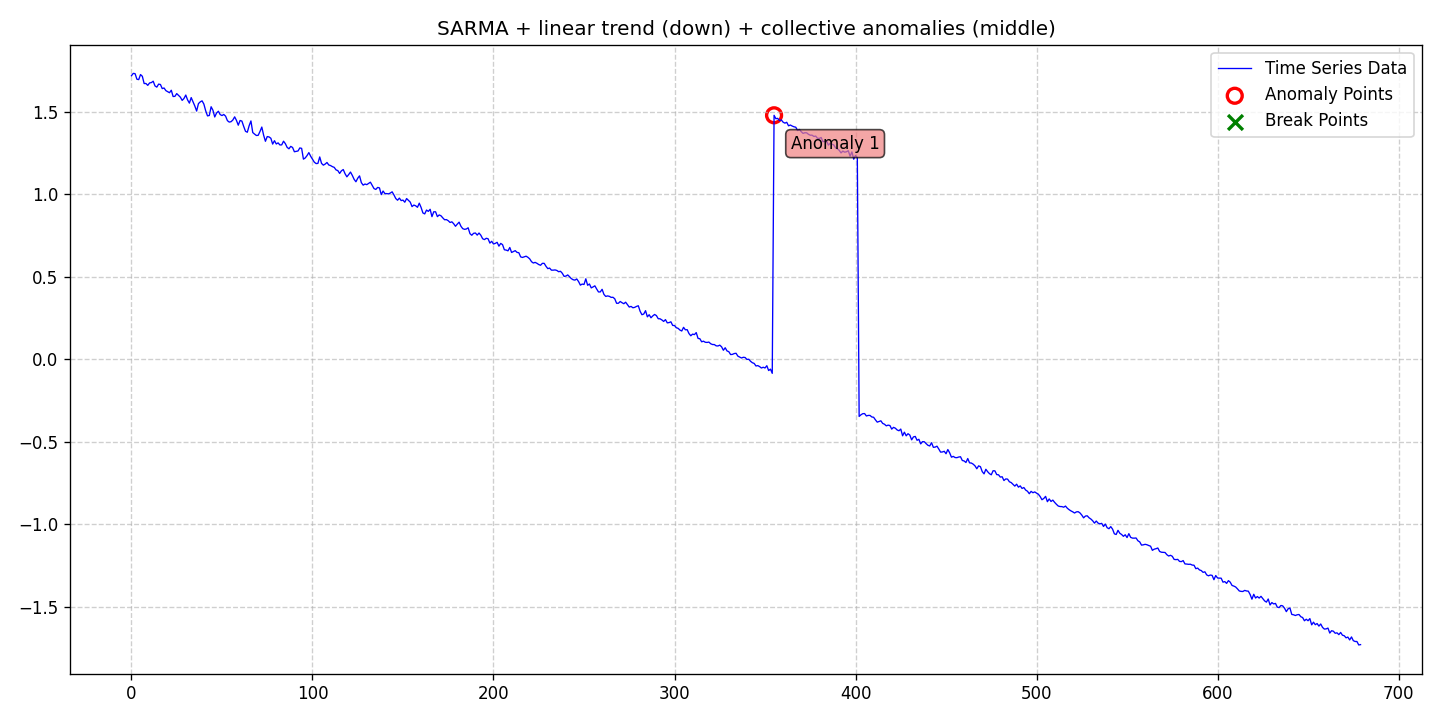

The table this chart was drawn from, first rows:
date, data, stationary, det_lin_up, det_lin_down, det_quad, det_cubic, det_exp, det_damped, stoc_trend, volatility, single_seas, multiple_seas, point_anom_single, point_anom_multi, collect_anom, context_anom, mean_shift, var_shift, trend_shift, point_anom_count, point_anom_location, point_anom_point, collect_anom_count
2020-01-01, 1.72, 0, 0, 1, 0, 0, 0, 0, 0, 0, 1, 0, 0, 0, 1, 0, 0, 0, 0, 0, none, , 1
2020-01-02, 1.734, 0, 0, 1, 0, 0, 0, 0, 0, 0, 1, 0, 0, 0, 1, 0, 0, 0, 0, 0, none, , 1
2020-01-03, 1.732, 0, 0, 1, 0, 0, 0, 0, 0, 0, 1, 0, 0, 0, 1, 0, 0, 0, 0, 0, none, , 1
2020-01-04, 1.698, 0, 0, 1, 0, 0, 0, 0, 0, 0, 1, 0, 0, 0, 1, 0, 0, 0, 0, 0, none, , 1
2020-01-05, 1.696, 0, 0, 1, 0, 0, 0, 0, 0, 0, 1, 0, 0, 0, 1, 0, 0, 0, 0, 0, none, , 1
2020-01-06, 1.727, 0, 0, 1, 0, 0, 0, 0, 0, 0, 1, 0, 0, 0, 1, 0, 0, 0, 0, 0, none, , 1
2020-01-07, 1.716, 0, 0, 1, 0, 0, 0, 0, 0, 0, 1, 0, 0, 0, 1, 0, 0, 0, 0, 0, none, , 1
2020-01-08, 1.672, 0, 0, 1, 0, 0, 0, 0, 0, 0, 1, 0, 0, 0, 1, 0, 0, 0, 0, 0, none, , 1
2020-01-09, 1.673, 0, 0, 1, 0, 0, 0, 0, 0, 0, 1, 0, 0, 0, 1, 0, 0, 0, 0, 0, none, , 1
2020-01-10, 1.661, 0, 0, 1, 0, 0, 0, 0, 0, 0, 1, 0, 0, 0, 1, 0, 0, 0, 0, 0, none, , 1
2020-01-11, 1.676, 0, 0, 1, 0, 0, 0, 0, 0, 0, 1, 0, 0, 0, 1, 0, 0, 0, 0, 0, none, , 1
2020-01-12, 1.678, 0, 0, 1, 0, 0, 0, 0, 0, 0, 1, 0, 0, 0, 1, 0, 0, 0, 0, 0, none, , 1
2020-01-13, 1.686, 0, 0, 1, 0, 0, 0, 0, 0, 0, 1, 0, 0, 0, 1, 0, 0, 0, 0, 0, none, , 1
2020-01-14, 1.658, 0, 0, 1, 0, 0, 0, 0, 0, 0, 1, 0, 0, 0, 1, 0, 0, 0, 0, 0, none, , 1
2020-01-15, 1.651, 0, 0, 1, 0, 0, 0, 0, 0, 0, 1, 0, 0, 0, 1, 0, 0, 0, 0, 0, none, , 1
2020-01-16, 1.669, 0, 0, 1, 0, 0, 0, 0, 0, 0, 1, 0, 0, 0, 1, 0, 0, 0, 0, 0, none, , 1
2020-01-17, 1.667, 0, 0, 1, 0, 0, 0, 0, 0, 0, 1, 0, 0, 0, 1, 0, 0, 0, 0, 0, none, , 1
2020-01-18, 1.642, 0, 0, 1, 0, 0, 0, 0, 0, 0, 1, 0, 0, 0, 1, 0, 0, 0, 0, 0, none, , 1
2020-01-19, 1.645, 0, 0, 1, 0, 0, 0, 0, 0, 0, 1, 0, 0, 0, 1, 0, 0, 0, 0, 0, none, , 1
2020-01-20, 1.629, 0, 0, 1, 0, 0, 0, 0, 0, 0, 1, 0, 0, 0, 1, 0, 0, 0, 0, 0, none, , 1
2020-01-21, 1.623, 0, 0, 1, 0, 0, 0, 0, 0, 0, 1, 0, 0, 0, 1, 0, 0, 0, 0, 0, none, , 1
2020-01-22, 1.617, 0, 0, 1, 0, 0, 0, 0, 0, 0, 1, 0, 0, 0, 1, 0, 0, 0, 0, 0, none, , 1
2020-01-23, 1.632, 0, 0, 1, 0, 0, 0, 0, 0, 0, 1, 0, 0, 0, 1, 0, 0, 0, 0, 0, none, , 1
2020-01-24, 1.594, 0, 0, 1, 0, 0, 0, 0, 0, 0, 1, 0, 0, 0, 1, 0, 0, 0, 0, 0, none, , 1
2020-01-25, 1.595, 0, 0, 1, 0, 0, 0, 0, 0, 0, 1, 0, 0, 0, 1, 0, 0, 0, 0, 0, none, , 1
2020-01-26, 1.611, 0, 0, 1, 0, 0, 0, 0, 0, 0, 1, 0, 0, 0, 1, 0, 0, 0, 0, 0, none, , 1
2020-01-27, 1.601, 0, 0, 1, 0, 0, 0, 0, 0, 0, 1, 0, 0, 0, 1, 0, 0, 0, 0, 0, none, , 1
2020-01-28, 1.59, 0, 0, 1, 0, 0, 0, 0, 0, 0, 1, 0, 0, 0, 1, 0, 0, 0, 0, 0, none, , 1
2020-01-29, 1.57, 0, 0, 1, 0, 0, 0, 0, 0, 0, 1, 0, 0, 0, 1, 0, 0, 0, 0, 0, none, , 1
2020-01-30, 1.582, 0, 0, 1, 0, 0, 0, 0, 0, 0, 1, 0, 0, 0, 1, 0, 0, 0, 0, 0, none, , 1
2020-01-31, 1.602, 0, 0, 1, 0, 0, 0, 0, 0, 0, 1, 0, 0, 0, 1, 0, 0, 0, 0, 0, none, , 1
2020-02-01, 1.573, 0, 0, 1, 0, 0, 0, 0, 0, 0, 1, 0, 0, 0, 1, 0, 0, 0, 0, 0, none, , 1
2020-02-02, 1.554, 0, 0, 1, 0, 0, 0, 0, 0, 0, 1, 0, 0, 0, 1, 0, 0, 0, 0, 0, none, , 1
2020-02-03, 1.587, 0, 0, 1, 0, 0, 0, 0, 0, 0, 1, 0, 0, 0, 1, 0, 0, 0, 0, 0, none, , 1
2020-02-04, 1.561, 0, 0, 1, 0, 0, 0, 0, 0, 0, 1, 0, 0, 0, 1, 0, 0, 0, 0, 0, none, , 1
2020-02-05, 1.536, 0, 0, 1, 0, 0, 0, 0, 0, 0, 1, 0, 0, 0, 1, 0, 0, 0, 0, 0, none, , 1
2020-02-06, 1.505, 0, 0, 1, 0, 0, 0, 0, 0, 0, 1, 0, 0, 0, 1, 0, 0, 0, 0, 0, none, , 1
2020-02-07, 1.551, 0, 0, 1, 0, 0, 0, 0, 0, 0, 1, 0, 0, 0, 1, 0, 0, 0, 0, 0, none, , 1
2020-02-08, 1.561, 0, 0, 1, 0, 0, 0, 0, 0, 0, 1, 0, 0, 0, 1, 0, 0, 0, 0, 0, none, , 1
2020-02-09, 1.567, 0, 0, 1, 0, 0, 0, 0, 0, 0, 1, 0, 0, 0, 1, 0, 0, 0, 0, 0, none, , 1
2020-02-10, 1.548, 0, 0, 1, 0, 0, 0, 0, 0, 0, 1, 0, 0, 0, 1, 0, 0, 0, 0, 0, none, , 1
2020-02-11, 1.507, 0, 0, 1, 0, 0, 0, 0, 0, 0, 1, 0, 0, 0, 1, 0, 0, 0, 0, 0, none, , 1
2020-02-12, 1.476, 0, 0, 1, 0, 0, 0, 0, 0, 0, 1, 0, 0, 0, 1, 0, 0, 0, 0, 0, none, , 1
2020-02-13, 1.479, 0, 0, 1, 0, 0, 0, 0, 0, 0, 1, 0, 0, 0, 1, 0, 0, 0, 0, 0, none, , 1
2020-02-14, 1.532, 0, 0, 1, 0, 0, 0, 0, 0, 0, 1, 0, 0, 0, 1, 0, 0, 0, 0, 0, none, , 1
2020-02-15, 1.51, 0, 0, 1, 0, 0, 0, 0, 0, 0, 1, 0, 0, 0, 1, 0, 0, 0, 0, 0, none, , 1
2020-02-16, 1.47, 0, 0, 1, 0, 0, 0, 0, 0, 0, 1, 0, 0, 0, 1, 0, 0, 0, 0, 0, none, , 1
2020-02-17, 1.493, 0, 0, 1, 0, 0, 0, 0, 0, 0, 1, 0, 0, 0, 1, 0, 0, 0, 0, 0, none, , 1
2020-02-18, 1.504, 0, 0, 1, 0, 0, 0, 0, 0, 0, 1, 0, 0, 0, 1, 0, 0, 0, 0, 0, none, , 1
2020-02-19, 1.484, 0, 0, 1, 0, 0, 0, 0, 0, 0, 1, 0, 0, 0, 1, 0, 0, 0, 0, 0, none, , 1
2020-02-20, 1.478, 0, 0, 1, 0, 0, 0, 0, 0, 0, 1, 0, 0, 0, 1, 0, 0, 0, 0, 0, none, , 1
2020-02-21, 1.485, 0, 0, 1, 0, 0, 0, 0, 0, 0, 1, 0, 0, 0, 1, 0, 0, 0, 0, 0, none, , 1
2020-02-22, 1.475, 0, 0, 1, 0, 0, 0, 0, 0, 0, 1, 0, 0, 0, 1, 0, 0, 0, 0, 0, none, , 1
2020-02-23, 1.447, 0, 0, 1, 0, 0, 0, 0, 0, 0, 1, 0, 0, 0, 1, 0, 0, 0, 0, 0, none, , 1
2020-02-24, 1.439, 0, 0, 1, 0, 0, 0, 0, 0, 0, 1, 0, 0, 0, 1, 0, 0, 0, 0, 0, none, , 1
2020-02-25, 1.441, 0, 0, 1, 0, 0, 0, 0, 0, 0, 1, 0, 0, 0, 1, 0, 0, 0, 0, 0, none, , 1
2020-02-26, 1.451, 0, 0, 1, 0, 0, 0, 0, 0, 0, 1, 0, 0, 0, 1, 0, 0, 0, 0, 0, none, , 1
2020-02-27, 1.47, 0, 0, 1, 0, 0, 0, 0, 0, 0, 1, 0, 0, 0, 1, 0, 0, 0, 0, 0, none, , 1
2020-02-28, 1.449, 0, 0, 1, 0, 0, 0, 0, 0, 0, 1, 0, 0, 0, 1, 0, 0, 0, 0, 0, none, , 1
2020-02-29, 1.42, 0, 0, 1, 0, 0, 0, 0, 0, 0, 1, 0, 0, 0, 1, 0, 0, 0, 0, 0, none, , 1
... 620 more rows
